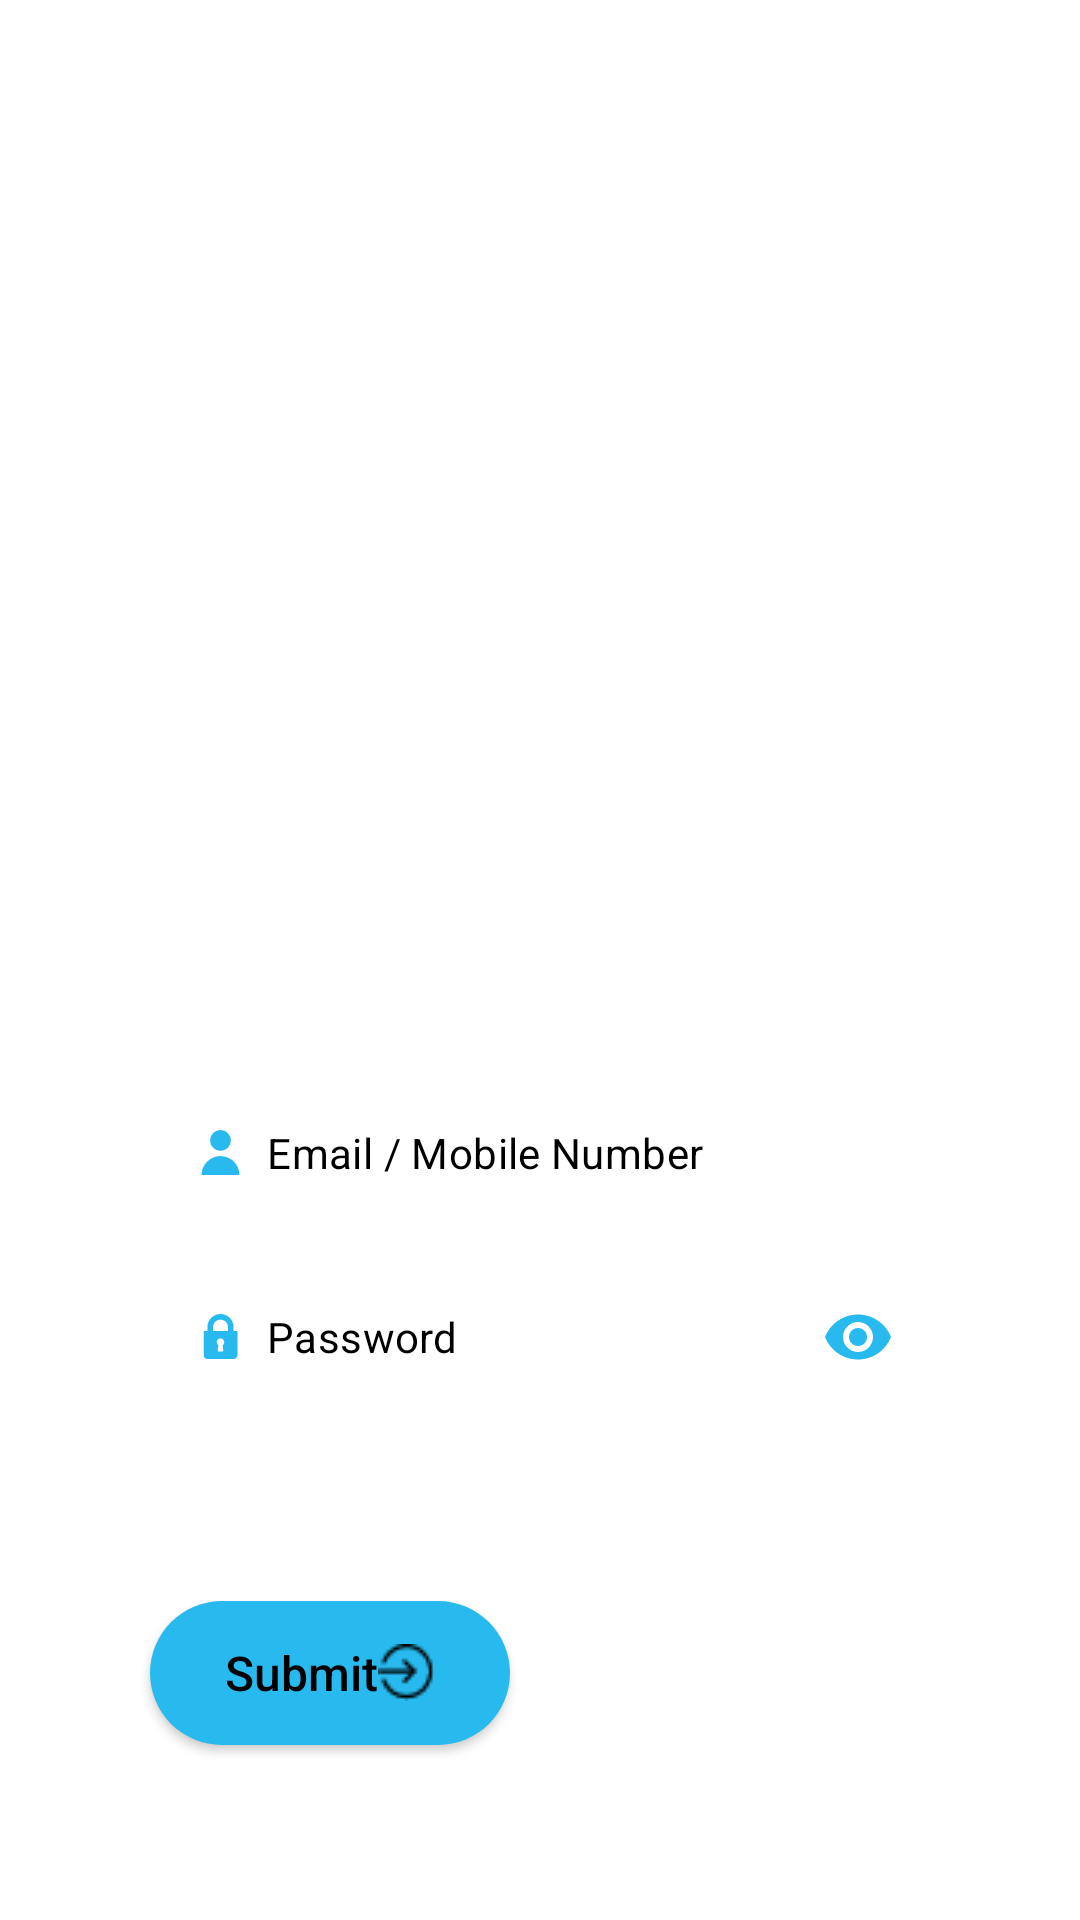

This screen was rendered from an Android layout file. Write that file and the resources it references.
<!-- AndroidManifest.xml: application theme Theme.Parking_Manager_kt -->
<!-- res/layout/activity_log_in.xml -->
<?xml version="1.0" encoding="utf-8"?>
<androidx.constraintlayout.widget.ConstraintLayout xmlns:android="http://schemas.android.com/apk/res/android"
    xmlns:app="http://schemas.android.com/apk/res-auto"
    xmlns:tools="http://schemas.android.com/tools"
    android:layout_width="match_parent"
    android:layout_height="match_parent"
    android:background="@drawable/bacgroundfull">

    <com.airbnb.lottie.LottieAnimationView
        android:id="@+id/animation_login"
        android:layout_width="match_parent"
        android:layout_height="0dp"
        android:background="#3EFFFFFF"
        android:visibility="gone"
        app:layout_constraintTop_toTopOf="parent"
        app:layout_constraintBottom_toBottomOf="parent"
        android:elevation="10dp"
        app:lottie_rawRes="@raw/loading2" />

    <com.airbnb.lottie.LottieAnimationView
        android:id="@+id/animation_inavalid"
        android:layout_width="match_parent"
        android:layout_height="0dp"
        android:background="#3EFFFFFF"
        android:visibility="gone"
        app:layout_constraintTop_toTopOf="parent"
        app:layout_constraintBottom_toBottomOf="parent"
        android:elevation="10dp"
        app:lottie_rawRes="@raw/invalid" />

    <androidx.core.widget.NestedScrollView
        android:id="@+id/nestedScrollView"
        android:layout_width="0dp"
        android:layout_height="0dp"
        app:layout_constraintBottom_toBottomOf="parent"
        app:layout_constraintEnd_toEndOf="parent"
        app:layout_constraintStart_toStartOf="parent"
        app:layout_constraintTop_toTopOf="parent">

        <androidx.constraintlayout.widget.ConstraintLayout
            android:layout_width="match_parent"
            android:layout_height="wrap_content">

            <ImageView
                android:id="@+id/imageView"
                android:layout_width="0dp"
                android:layout_height="120dp"
                android:layout_marginHorizontal="50dp"
                android:layout_marginTop="80dp"
                android:contentDescription="TODO"
                app:layout_constraintDimensionRatio="2:1"
                app:layout_constraintStart_toStartOf="parent"
                app:layout_constraintTop_toTopOf="parent"
                app:srcCompat="@drawable/logo1" />

            <TextView
                android:id="@+id/textView"
                android:layout_width="wrap_content"
                android:layout_height="wrap_content"
                android:layout_marginVertical="30dp"
                android:text="@string/login"
                android:textColor="@color/white"
                android:textSize="42sp"
                android:textStyle="bold"
                app:layout_constraintStart_toStartOf="@+id/imageView"
                app:layout_constraintTop_toBottomOf="@+id/imageView" />

            <TextView
                android:id="@+id/textView2"
                android:layout_width="wrap_content"
                android:layout_height="wrap_content"
                android:layout_marginVertical="15dp"
                android:text="@string/desc"
                android:textColor="@color/white"
                android:textSize="14sp"
                app:layout_constraintStart_toStartOf="@+id/textView"
                app:layout_constraintTop_toBottomOf="@+id/textView" />

           

            <com.google.android.material.textfield.TextInputLayout
                android:id="@+id/emailContainer"
                style="@style/Widget.MaterialComponents.TextInputLayout.OutlinedBox.Dense"
                android:layout_width="0dp"
                android:layout_height="wrap_content"
                android:layout_marginHorizontal="50dp"
                android:layout_marginVertical="25dp"
                app:hintEnabled="false"
                android:layout_marginTop="15dp"
                app:helperTextTextColor="@android:color/holo_red_dark"
                app:layout_constraintEnd_toEndOf="parent"
                app:layout_constraintStart_toStartOf="parent"
                app:layout_constraintTop_toBottomOf="@+id/textView2">

                <com.google.android.material.textfield.TextInputEditText
                    android:id="@+id/email_mobile"
                    android:layout_width="match_parent"
                    android:layout_height="wrap_content"
                    android:background="@drawable/edit_text_back"
                    android:autofillHints=""
                    android:drawableStart="@drawable/ic_user"
                    android:drawablePadding="8dp"
                    android:hint="@string/email_mobile"
                    android:inputType="textPersonName"
                    android:textColor="@color/black"
                    android:textColorHint="@color/black"
                    android:textSize="14sp"
                    android:textCursorDrawable="@drawable/color_cursor" />

            </com.google.android.material.textfield.TextInputLayout>

           

            <com.google.android.material.textfield.TextInputLayout
                android:id="@+id/passwordContainer"
                style="@style/Widget.MaterialComponents.TextInputLayout.OutlinedBox.Dense"
                android:layout_width="0dp"
                android:layout_height="wrap_content"
                app:hintEnabled="false"
                android:layout_marginTop="15dp"
                app:helperTextTextColor="@android:color/holo_red_dark"
                app:layout_constraintEnd_toEndOf="@+id/emailContainer"
                app:layout_constraintStart_toStartOf="@+id/emailContainer"
                app:layout_constraintTop_toBottomOf="@+id/emailContainer"
                app:passwordToggleEnabled="true"
                app:passwordToggleTint="@color/colorPrimaryDark">

                <com.google.android.material.textfield.TextInputEditText
                    android:id="@+id/pass"
                    android:layout_width="match_parent"
                    android:layout_height="wrap_content"
                    android:background="@drawable/edit_text_back"
                    android:autofillHints=""
                    android:drawableStart="@drawable/ic_lock"
                    android:drawablePadding="8dp"
                    android:hint="@string/password"
                    android:inputType="textPassword"
                    android:textColor="@color/black"
                    android:textColorHint="@color/black"
                    android:textSize="14sp"
                    android:textCursorDrawable="@drawable/color_cursor" />

            </com.google.android.material.textfield.TextInputLayout>

            <TextView
                android:id="@+id/fpass"
                android:layout_width="wrap_content"
                android:layout_height="wrap_content"
                android:layout_marginTop="15dp"
                android:text="@string/forgot_password"
                android:textColor="@color/white"
                android:textSize="14sp"
                app:layout_constraintEnd_toEndOf="@+id/passwordContainer"
                app:layout_constraintTop_toBottomOf="@+id/passwordContainer" />

            <Button
                android:id="@+id/login"
                android:layout_width="wrap_content"
                android:layout_height="wrap_content"
                android:layout_marginVertical="30dp"
                android:background="@drawable/back_button"
                android:drawableEnd="@drawable/loginicon"
                android:paddingHorizontal="25dp"
                android:text="@string/btn_submit"
                android:textAllCaps="false"
                android:textColor="@color/black"
                android:textSize="16sp"
                app:layout_constraintBottom_toBottomOf="parent"
                app:layout_constraintStart_toStartOf="@+id/passwordContainer"
                app:layout_constraintTop_toBottomOf="@+id/fpass" />

        </androidx.constraintlayout.widget.ConstraintLayout>

    </androidx.core.widget.NestedScrollView>
</androidx.constraintlayout.widget.ConstraintLayout>
<!-- resources referenced by this layout -->
<resources>
  <color name="black">#FF000000</color>
  <color name="colorPrimaryDark">#28BAEE</color>
  <color name="white">#FFFFFFFF</color>
  <!-- drawable back_button (drawable-v24) -->
  <?xml version="1.0" encoding="utf-8"?>
  <selector xmlns:android="http://schemas.android.com/apk/res/android">
      <item>
          <shape android:shape="rectangle">
  
              <corners android:radius="60dp"/>
  
              <gradient
                  android:angle="360"
                  android:endColor="@color/colorPrimaryDark"
                  android:startColor="@color/colorPrimaryDark"
                  android:type="linear" />
  
          </shape>
      </item>
  </selector>
  <!-- drawable edit_text_back (drawable-v24) -->
  <?xml version="1.0" encoding="utf-8"?>
  <shape xmlns:android="http://schemas.android.com/apk/res/android"
      android:shape="rectangle" >
  
      <solid android:color="#FFFFFF"/>
  
      <stroke
          android:width="2dp"
          android:color="#FFFFFF"/>
  
      <corners android:radius="10dp" />
  </shape>
  <!-- drawable ic_lock (drawable) -->
  <vector android:height="15dp" android:viewportHeight="512"
      android:viewportWidth="512" android:width="15dp" xmlns:android="http://schemas.android.com/apk/res/android">
      <path android:fillColor="@color/colorPrimaryDark" android:pathData="M437.333,192h-32v-42.667C405.333,66.99 338.344,0 256,0S106.667,66.99 106.667,149.333V192h-32C68.771,192 64,196.771 64,202.667v266.667C64,492.865 83.135,512 106.667,512h298.667C428.865,512 448,492.865 448,469.333V202.667C448,196.771 443.229,192 437.333,192zM287.938,414.823c0.333,3.01 -0.635,6.031 -2.656,8.292c-2.021,2.26 -4.917,3.552 -7.948,3.552h-42.667c-3.031,0 -5.927,-1.292 -7.948,-3.552c-2.021,-2.26 -2.99,-5.281 -2.656,-8.292l6.729,-60.51c-10.927,-7.948 -17.458,-20.521 -17.458,-34.313c0,-23.531 19.135,-42.667 42.667,-42.667s42.667,19.135 42.667,42.667c0,13.792 -6.531,26.365 -17.458,34.313L287.938,414.823zM341.333,192H170.667v-42.667C170.667,102.281 208.948,64 256,64s85.333,38.281 85.333,85.333V192z"/>
  </vector>
  <!-- drawable ic_user (drawable) -->
  <vector android:height="15dp" android:viewportHeight="258.75"
      android:viewportWidth="258.75" android:width="15dp" xmlns:android="http://schemas.android.com/apk/res/android">
      <path android:fillColor="@color/colorPrimaryDark" android:pathData="M129.375,60m-60,0a60,60 0,1 1,120 0a60,60 0,1 1,-120 0"/>
      <path android:fillColor="@color/colorPrimaryDark" android:pathData="M129.375,150c-60.061,0 -108.75,48.689 -108.75,108.75h217.5C238.125,198.689 189.436,150 129.375,150z"/>
  </vector>
  <!-- drawable loginicon: png bitmap (drawable-v24, 448 bytes) -->
  <string name="btn_submit">Submit</string>
  <string name="desc">Login to start allocating parking space and \nmanage available spaces in your parking hub.</string>
  <string name="email_mobile">Email / Mobile Number</string>
  <string name="forgot_password">Forgot Password ?</string>
  <string name="login">Login</string>
  <string name="password">Password</string>
  <style name="Theme.Parking_Manager_kt" parent="Theme.MaterialComponents.DayNight.NoActionBar">
          
          <item name="colorPrimary">@color/colorPrimary</item>
          <item name="colorPrimaryDark">@color/colorPrimaryDark</item>
          <item name="colorAccent">@color/colorAccent</item>
      </style>
  <color name="colorPrimary">#28BAEE</color>
  <color name="colorAccent">#D81B60</color>
</resources>
